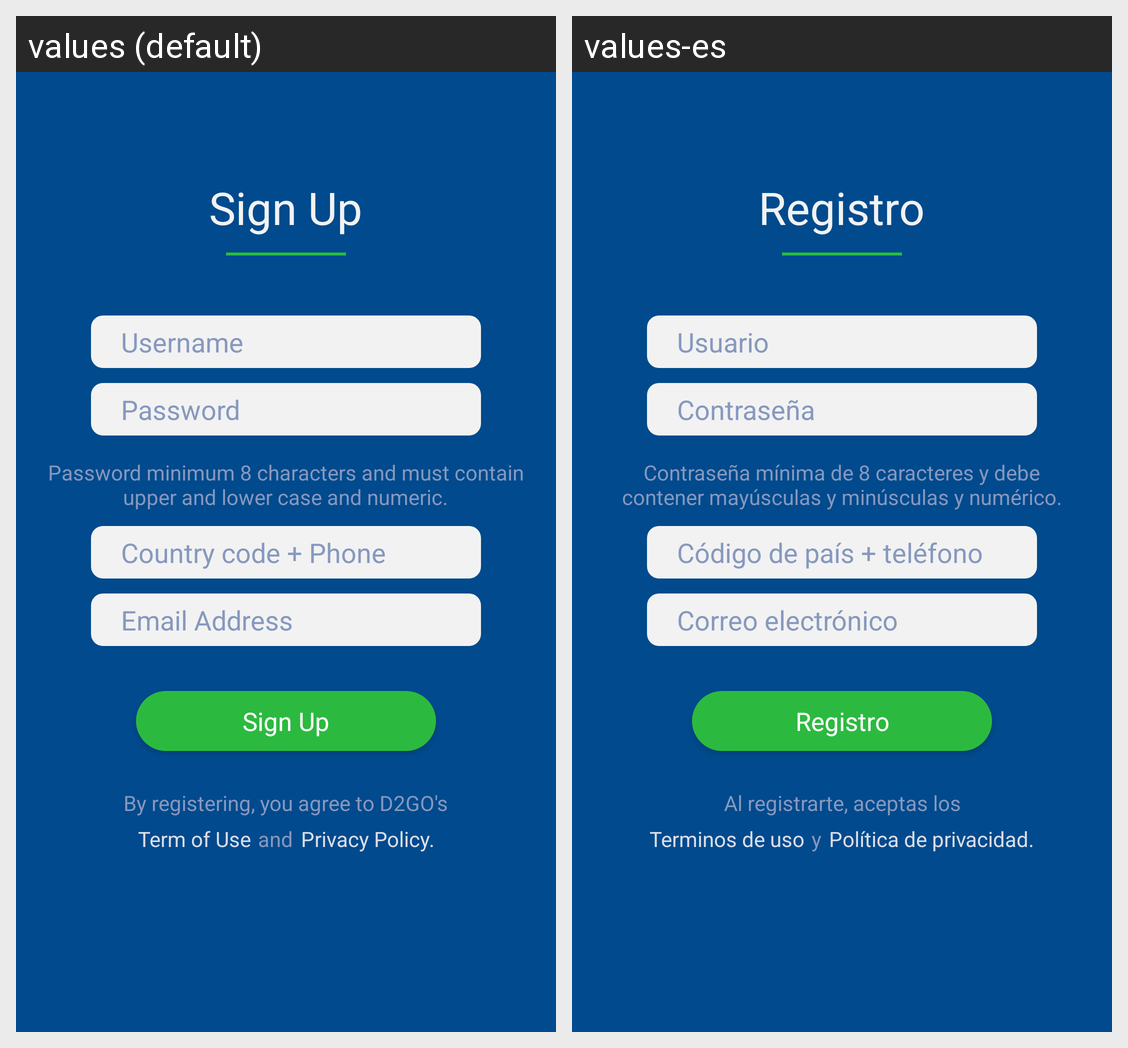

For this localized Android screen grid, give each drawn string resource with its value in every locale shown.
Android screen res/layout/activity_sign_up.xml rendered under 2 locales, left to right: values (default), values-es. Device: Nexus 5 (rendered at 1080×1920; each locale shown at half size, 540×960, under a caption strip naming it); theme FullScreenActivity.
Strings drawn on this screen, with the default value and each locale's value (text and hints the layout hard-codes, and strings that could not be matched under every locale, appear in the picture but are not listed):

sign_up
  values: Sign Up
  values-es: Registro

login_username
  values: Username
  values-es: Usuario

login_password
  values: Password
  values-es: Contraseña

pass_requirements
  values: Password minimum 8 characters and must contain upper and lower case and numeric.
  values-es: Contraseña mínima de 8 caracteres y debe contener mayúsculas y minúsculas y numérico.

country_code_phone
  values: Country code + Phone
  values-es: Código de país + teléfono

email_address
  values: Email Address
  values-es: Correo electrónico

by_registering_you_agree_to_d2go_s
  values: By registering, you agree to D2GO's
  values-es: Al registrarte, aceptas los

term_of_use
  values: Term of Use
  values-es: Terminos de uso

and
  values: and
  values-es: y

privacy_policy
  values: Privacy Policy.
  values-es: Política de privacidad.
